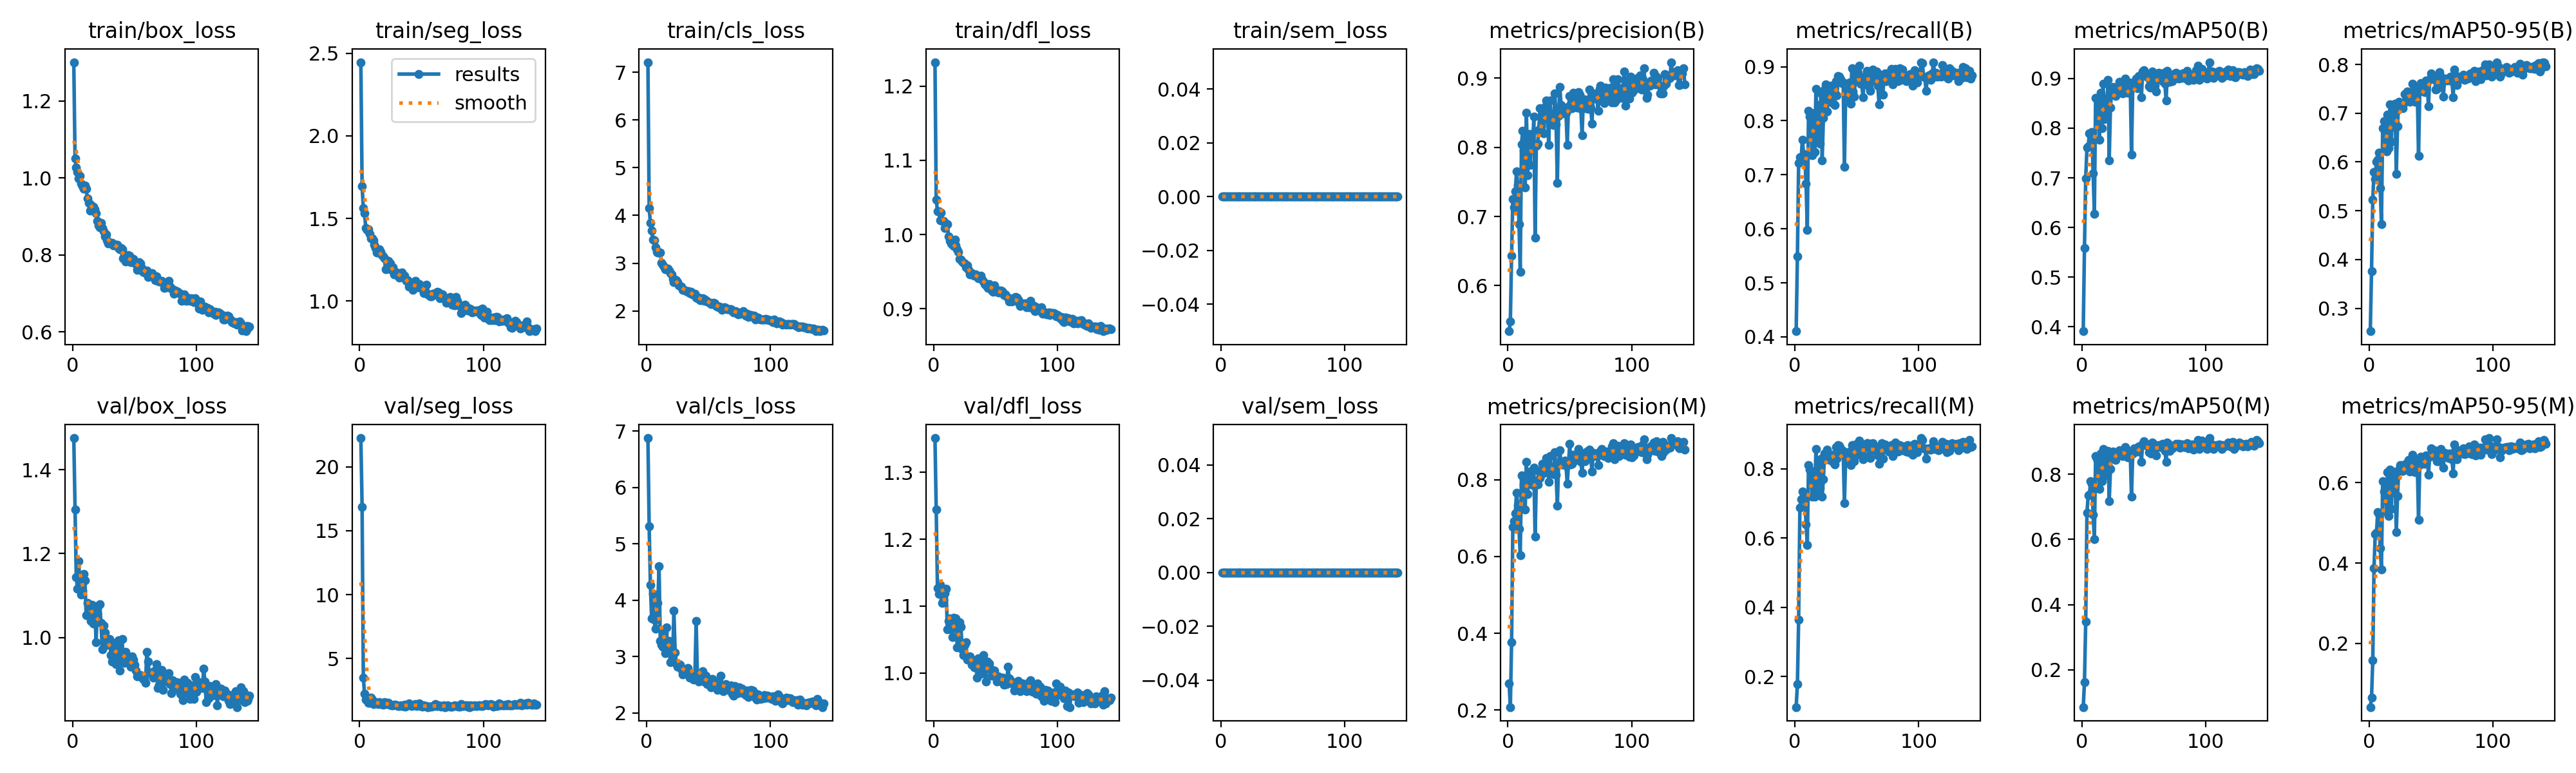

Data behind this chart, as committed beside it:
epoch, time, train/box_loss, train/seg_loss, train/cls_loss, train/dfl_loss, train/sem_loss, metrics/precision(B), metrics/recall(B), metrics/mAP50(B), metrics/mAP50-95(B), metrics/precision(M), metrics/recall(M), metrics/mAP50(M), metrics/mAP50-95(M), val/box_loss, val/seg_loss, val/cls_loss, val/dfl_loss, val/sem_loss, lr/pg0, lr/pg1, lr/pg2
1, 134.1, 1.301, 2.446, 7.21, 1.232, 0, 0.534, 0.4105, 0.391, 0.2529, 0.2694, 0.1118, 0.08594, 0.04105, 1.475, 22.24, 6.876, 1.351, 0, 9.90099e-05, 9.90099e-05, 0.0902
2, 233.2, 1.051, 1.695, 4.159, 1.047, 0, 0.5481, 0.549, 0.5589, 0.3765, 0.2077, 0.1783, 0.1618, 0.06387, 1.305, 16.87, 5.312, 1.244, 0, 0.000198, 0.000198, 0.0803
3, 334.9, 1.027, 1.562, 3.844, 1.032, 0, 0.643, 0.7224, 0.6991, 0.5227, 0.3774, 0.3646, 0.3479, 0.1579, 1.144, 3.503, 4.277, 1.127, 0, 0.0002961, 0.0002961, 0.0704
4, 436.7, 1.015, 1.531, 3.686, 1.032, 0, 0.7249, 0.7321, 0.7607, 0.5795, 0.6769, 0.6881, 0.6815, 0.3875, 1.116, 2.248, 3.678, 1.118, 0, 0.0003931, 0.0003931, 0.06049
5, 536.6, 0.998, 1.441, 3.492, 1.019, 0, 0.713, 0.7276, 0.7632, 0.5643, 0.6925, 0.7114, 0.7352, 0.4723, 1.183, 1.789, 4.114, 1.131, 0, 0.0004891, 0.0004891, 0.05059
6, 635.4, 1.006, 1.428, 3.478, 1.03, 0, 0.736, 0.7653, 0.7892, 0.6011, 0.7114, 0.7338, 0.7381, 0.4749, 1.115, 1.724, 3.654, 1.125, 0, 0.0005842, 0.0005842, 0.04068
7, 735.7, 0.9858, 1.434, 3.336, 1.018, 0, 0.7649, 0.7386, 0.7901, 0.604, 0.7661, 0.7212, 0.7785, 0.5275, 1.102, 1.518, 3.489, 1.105, 0, 0.0006782, 0.0006782, 0.03078
8, 835.9, 0.9794, 1.407, 3.238, 1.019, 0, 0.7461, 0.731, 0.7926, 0.6195, 0.7332, 0.7137, 0.7718, 0.522, 1.112, 1.562, 3.66, 1.11, 0, 0.0007713, 0.0007713, 0.02087
9, 934.9, 0.9718, 1.377, 3.229, 1.009, 0, 0.6893, 0.6836, 0.7092, 0.5467, 0.6717, 0.6399, 0.6752, 0.4369, 1.152, 1.968, 3.952, 1.119, 0, 0.0008634, 0.0008634, 0.01096
10, 1035, 0.9811, 1.381, 3.222, 1.015, 0, 0.6202, 0.5983, 0.6276, 0.4725, 0.6028, 0.5805, 0.6015, 0.3842, 1.136, 1.781, 4.597, 1.126, 0, 0.0009545, 0.0009545, 0.001054
11, 1134, 0.9713, 1.368, 3.226, 1.014, 0, 0.8047, 0.8189, 0.8603, 0.6689, 0.812, 0.8114, 0.8566, 0.604, 1.054, 1.446, 3.277, 1.065, 0, 0.0009505, 0.0009505, 0.0009505
12, 1233, 0.9474, 1.341, 3.007, 0.997, 0, 0.8244, 0.8077, 0.86, 0.684, 0.8101, 0.7978, 0.8479, 0.578, 1.082, 1.555, 3.21, 1.078, 0, 0.0009455, 0.0009455, 0.0009455
13, 1332, 0.9348, 1.321, 2.971, 0.9909, 0, 0.7949, 0.8152, 0.8514, 0.6696, 0.7883, 0.7927, 0.8337, 0.5842, 1.08, 1.569, 3.178, 1.081, 0, 0.0009406, 0.0009406, 0.0009406
14, 1431, 0.9143, 1.292, 2.924, 0.9879, 0, 0.7423, 0.7362, 0.7767, 0.6212, 0.7227, 0.7201, 0.7552, 0.5274, 1.078, 1.521, 3.426, 1.065, 0, 0.0009357, 0.0009357, 0.0009357
15, 1531, 0.9295, 1.293, 2.874, 0.9863, 0, 0.8502, 0.8038, 0.8714, 0.6964, 0.8469, 0.7907, 0.863, 0.6261, 1.039, 1.442, 3.064, 1.053, 0, 0.0009307, 0.0009307, 0.0009307
16, 1630, 0.9222, 1.312, 2.871, 0.9843, 0, 0.7595, 0.7424, 0.7994, 0.6289, 0.7628, 0.7192, 0.7791, 0.5173, 1.078, 1.616, 3.521, 1.082, 0, 0.0009258, 0.0009258, 0.0009258
17, 1732, 0.9248, 1.296, 2.887, 0.9929, 0, 0.8194, 0.8585, 0.8895, 0.718, 0.8087, 0.8583, 0.8784, 0.633, 1.033, 1.418, 3.094, 1.08, 0, 0.0009208, 0.0009208, 0.0009208
18, 1832, 0.9177, 1.279, 2.852, 0.9853, 0, 0.7749, 0.7632, 0.8183, 0.6415, 0.7946, 0.7245, 0.7943, 0.5342, 1.07, 1.501, 3.275, 1.082, 0, 0.0009158, 0.0009158, 0.0009158
19, 1930, 0.9087, 1.272, 2.792, 0.9798, 0, 0.8192, 0.8291, 0.8599, 0.7143, 0.8236, 0.8195, 0.8558, 0.628, 0.9886, 1.39, 2.903, 1.038, 0, 0.0009109, 0.0009109, 0.0009109
20, 2030, 0.8876, 1.258, 2.769, 0.9764, 0, 0.7991, 0.7572, 0.8247, 0.6714, 0.7861, 0.7439, 0.8036, 0.5773, 1.058, 1.585, 3.184, 1.039, 0, 0.0009059, 0.0009059, 0.0009059
21, 2130, 0.8761, 1.193, 2.675, 0.9672, 0, 0.8447, 0.8503, 0.8971, 0.7201, 0.8309, 0.8296, 0.8716, 0.6264, 1.077, 1.438, 2.947, 1.075, 0, 0.000901, 0.000901, 0.000901
22, 2228, 0.8718, 1.198, 2.6, 0.9663, 0, 0.6693, 0.7263, 0.7357, 0.5759, 0.652, 0.7205, 0.7183, 0.4779, 1.078, 1.566, 3.811, 1.069, 0, 0.0008961, 0.0008961, 0.0008961
23, 2327, 0.8833, 1.243, 2.65, 0.9634, 0, 0.803, 0.8047, 0.8414, 0.6728, 0.7958, 0.7709, 0.8155, 0.5665, 1.034, 1.524, 3.074, 1.036, 0, 0.0008911, 0.0008911, 0.0008911
24, 2427, 0.8692, 1.23, 2.639, 0.9621, 0, 0.8054, 0.8578, 0.8779, 0.7231, 0.787, 0.8453, 0.8645, 0.6329, 0.9719, 1.371, 2.879, 1.026, 0, 0.0008862, 0.0008862, 0.0008862
25, 2526, 0.8611, 1.227, 2.597, 0.961, 0, 0.8252, 0.8678, 0.8826, 0.7196, 0.8236, 0.8437, 0.8699, 0.6443, 1.028, 1.406, 2.817, 1.042, 0, 0.0008812, 0.0008812, 0.0008812
26, 2624, 0.8485, 1.187, 2.537, 0.956, 0, 0.8569, 0.8175, 0.88, 0.7205, 0.8049, 0.8557, 0.865, 0.6297, 1.011, 1.346, 2.861, 1.046, 0, 0.0008762, 0.0008762, 0.0008762
27, 2725, 0.8529, 1.202, 2.525, 0.9581, 0, 0.8309, 0.8481, 0.8649, 0.7104, 0.8127, 0.8308, 0.8447, 0.6289, 0.9825, 1.333, 2.859, 1.02, 0, 0.0008713, 0.0008713, 0.0008713
28, 2824, 0.8374, 1.162, 2.502, 0.9525, 0, 0.8523, 0.8355, 0.8703, 0.7198, 0.8414, 0.8259, 0.8598, 0.6331, 0.987, 1.377, 2.777, 1.023, 0, 0.0008663, 0.0008663, 0.0008663
29, 2925, 0.8298, 1.162, 2.44, 0.9458, 0, 0.8201, 0.8653, 0.883, 0.7388, 0.8186, 0.8337, 0.865, 0.645, 0.9824, 1.408, 2.687, 1.025, 0, 0.0008614, 0.0008614, 0.0008614
30, 3024, 0.8308, 1.171, 2.441, 0.9476, 0, 0.859, 0.8565, 0.8935, 0.7357, 0.8426, 0.8407, 0.8746, 0.6473, 0.9958, 1.338, 2.776, 1.02, 0, 0.0008565, 0.0008565, 0.0008565
31, 3126, 0.8307, 1.155, 2.422, 0.9479, 0, 0.8679, 0.8315, 0.8886, 0.745, 0.8563, 0.8186, 0.8691, 0.638, 0.9583, 1.311, 2.713, 1.012, 0, 0.0008515, 0.0008515, 0.0008515
32, 3227, 0.831, 1.141, 2.418, 0.9449, 0, 0.8518, 0.829, 0.8755, 0.7435, 0.8436, 0.8129, 0.8671, 0.6569, 0.9429, 1.3, 2.765, 1.013, 0, 0.0008465, 0.0008465, 0.0008465
33, 3326, 0.825, 1.153, 2.399, 0.9447, 0, 0.8036, 0.8734, 0.8702, 0.7229, 0.7946, 0.8623, 0.8556, 0.6286, 0.9876, 1.328, 2.8, 1.009, 0, 0.0008416, 0.0008416, 0.0008416
34, 3425, 0.8254, 1.171, 2.417, 0.9459, 0, 0.8679, 0.8474, 0.8768, 0.7309, 0.8623, 0.8294, 0.8638, 0.6486, 0.9782, 1.3, 2.728, 1.015, 0, 0.0008366, 0.0008366, 0.0008366
35, 3525, 0.8261, 1.153, 2.37, 0.9441, 0, 0.8418, 0.8826, 0.8995, 0.76, 0.8255, 0.8686, 0.8831, 0.6704, 0.9367, 1.297, 2.63, 0.9931, 0, 0.0008317, 0.0008317, 0.0008317
36, 3624, 0.8264, 1.151, 2.396, 0.9414, 0, 0.8361, 0.881, 0.8905, 0.7299, 0.8236, 0.8665, 0.8761, 0.6304, 0.9832, 1.408, 2.686, 1.022, 0, 0.0008268, 0.0008268, 0.0008268
37, 3722, 0.8182, 1.133, 2.343, 0.9434, 0, 0.8325, 0.8762, 0.8709, 0.7237, 0.8141, 0.8601, 0.8528, 0.6268, 0.9934, 1.244, 2.672, 1.016, 0, 0.0008218, 0.0008218, 0.0008218
38, 3821, 0.815, 1.122, 2.343, 0.9443, 0, 0.8783, 0.8691, 0.8924, 0.7526, 0.8714, 0.8474, 0.8718, 0.6565, 0.9208, 1.273, 2.594, 0.9986, 0, 0.0008169, 0.0008169, 0.0008169
39, 3920, 0.8174, 1.124, 2.356, 0.9397, 0, 0.8329, 0.8713, 0.8895, 0.7453, 0.8134, 0.8521, 0.868, 0.6458, 0.9492, 1.391, 2.666, 1.001, 0, 0.0008119, 0.0008119, 0.0008119
40, 4020, 0.8144, 1.089, 2.284, 0.9364, 0, 0.7489, 0.7146, 0.7464, 0.6123, 0.7319, 0.7008, 0.7312, 0.5079, 0.9959, 1.474, 3.63, 1.027, 0, 0.0008069, 0.0008069, 0.0008069
41, 4121, 0.7913, 1.091, 2.265, 0.9331, 0, 0.8459, 0.8506, 0.8818, 0.7447, 0.841, 0.8305, 0.863, 0.6448, 0.9478, 1.367, 2.643, 1.004, 0, 0.000802, 0.000802, 0.000802
42, 4220, 0.8017, 1.112, 2.283, 0.9315, 0, 0.8877, 0.8402, 0.8939, 0.7617, 0.8773, 0.8239, 0.8792, 0.6642, 0.9399, 1.281, 2.558, 0.9869, 0, 0.000797, 0.000797, 0.000797
43, 4321, 0.7828, 1.069, 2.23, 0.9331, 0, 0.8611, 0.8575, 0.8936, 0.7538, 0.8402, 0.8403, 0.8764, 0.6552, 0.9648, 1.322, 2.667, 1.017, 0, 0.0007921, 0.0007921, 0.0007921
44, 4422, 0.7864, 1.083, 2.223, 0.9279, 0, 0.8501, 0.871, 0.8997, 0.7539, 0.8394, 0.8499, 0.8805, 0.6621, 0.9558, 1.325, 2.586, 1.012, 0, 0.0007872, 0.0007872, 0.0007872
45, 4522, 0.7999, 1.12, 2.259, 0.933, 0, 0.8492, 0.8312, 0.8806, 0.7432, 0.8442, 0.8114, 0.8701, 0.647, 0.9432, 1.453, 2.745, 1.014, 0, 0.0007822, 0.0007822, 0.0007822
46, 4621, 0.7973, 1.092, 2.254, 0.9316, 0, 0.8566, 0.8972, 0.905, 0.7669, 0.8492, 0.8695, 0.8859, 0.6674, 0.9405, 1.284, 2.563, 1.006, 0, 0.0007772, 0.0007772, 0.0007772
47, 4722, 0.781, 1.082, 2.209, 0.9244, 0, 0.8497, 0.8541, 0.9008, 0.7649, 0.8365, 0.8393, 0.8841, 0.6662, 0.9296, 1.352, 2.578, 0.9955, 0, 0.0007723, 0.0007723, 0.0007723
48, 4825, 0.7887, 1.102, 2.227, 0.9225, 0, 0.8034, 0.8441, 0.8617, 0.7137, 0.7892, 0.8215, 0.8389, 0.6204, 0.9539, 1.493, 2.659, 1.001, 0, 0.0007673, 0.0007673, 0.0007673
49, 4925, 0.7894, 1.093, 2.193, 0.9315, 0, 0.8593, 0.8884, 0.9136, 0.7693, 0.8398, 0.8696, 0.8934, 0.6643, 0.9467, 1.288, 2.515, 1.004, 0, 0.0007624, 0.0007624, 0.0007624
50, 5025, 0.7785, 1.083, 2.182, 0.9235, 0, 0.8741, 0.8766, 0.9173, 0.7813, 0.8936, 0.841, 0.9017, 0.6856, 0.9349, 1.309, 2.527, 0.9961, 0, 0.0007575, 0.0007575, 0.0007575
51, 5124, 0.776, 1.071, 2.174, 0.9255, 0, 0.8568, 0.8893, 0.9104, 0.7729, 0.84, 0.8713, 0.8899, 0.6777, 0.9209, 1.261, 2.589, 0.9872, 0, 0.0007525, 0.0007525, 0.0007525
52, 5220, 0.7604, 1.05, 2.146, 0.9218, 0, 0.857, 0.9015, 0.905, 0.7692, 0.8422, 0.8823, 0.8896, 0.6788, 0.9077, 1.33, 2.453, 0.9949, 0, 0.0007476, 0.0007476, 0.0007476
53, 5319, 0.7663, 1.063, 2.164, 0.922, 0, 0.8789, 0.8688, 0.903, 0.7713, 0.8645, 0.8562, 0.8907, 0.6802, 0.9106, 1.299, 2.607, 0.9882, 0, 0.0007426, 0.0007426, 0.0007426
54, 5419, 0.7817, 1.098, 2.173, 0.9248, 0, 0.8641, 0.8689, 0.8839, 0.748, 0.8504, 0.8559, 0.8669, 0.6642, 0.9079, 1.271, 2.49, 0.9927, 0, 0.0007376, 0.0007376, 0.0007376
55, 5520, 0.7776, 1.042, 2.153, 0.9237, 0, 0.8709, 0.8435, 0.8823, 0.75, 0.8625, 0.8282, 0.8707, 0.6541, 0.9103, 1.213, 2.514, 0.9919, 0, 0.0007327, 0.0007327, 0.0007327
56, 5620, 0.766, 1.04, 2.101, 0.9218, 0, 0.8573, 0.8764, 0.8863, 0.7573, 0.8679, 0.8344, 0.8646, 0.6536, 0.9057, 1.25, 2.555, 0.9933, 0, 0.0007277, 0.0007277, 0.0007277
57, 5720, 0.7563, 1.03, 2.088, 0.918, 0, 0.8795, 0.8824, 0.9146, 0.7841, 0.8797, 0.8626, 0.8972, 0.681, 0.9007, 1.252, 2.413, 0.9821, 0, 0.0007228, 0.0007228, 0.0007228
58, 5822, 0.7539, 1.027, 2.079, 0.919, 0, 0.8762, 0.8924, 0.9044, 0.7756, 0.8632, 0.8742, 0.8927, 0.6845, 0.9002, 1.24, 2.487, 0.9829, 0, 0.0007179, 0.0007179, 0.0007179
59, 5922, 0.7544, 1.045, 2.089, 0.9168, 0, 0.8558, 0.8882, 0.8861, 0.7665, 0.8458, 0.874, 0.8772, 0.6737, 0.8917, 1.296, 2.481, 0.9837, 0, 0.0007129, 0.0007129, 0.0007129
60, 6021, 0.7585, 1.043, 2.083, 0.9152, 0, 0.8173, 0.8642, 0.8737, 0.7336, 0.8174, 0.835, 0.8587, 0.6377, 0.9647, 1.295, 2.655, 1.009, 0, 0.000708, 0.000708, 0.000708
... 83 more rows
